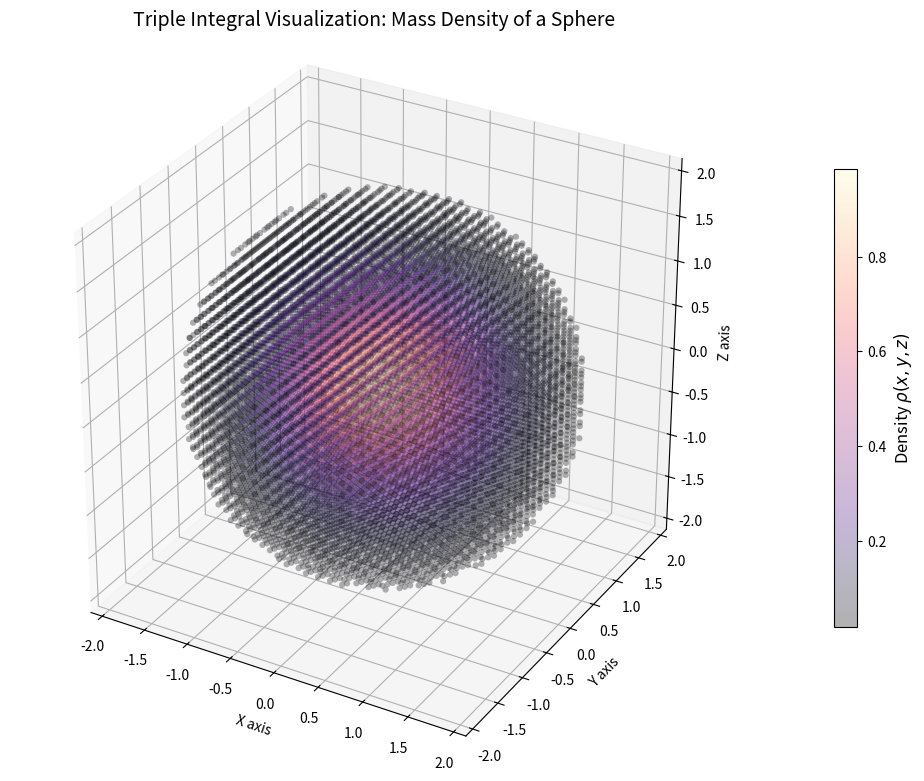

Here is the Python script that generated this plot:
import numpy as np
import matplotlib.pyplot as plt

def visualize_triple_integral():
    # ---------------------------------------------------------
    # 1. DEFINE THE DISCRETE SPACE (The dx, dy, dz elements)
    # ---------------------------------------------------------
    # We create a bounding box from -2 to 2 in all directions.
    # 'resolution' defines how many cubes we slice the box into.
    resolution = 30
    x_range = np.linspace(-2, 2, resolution)
    y_range = np.linspace(-2, 2, resolution)
    z_range = np.linspace(-2, 2, resolution)
    
    # Calculate the volume of our discrete 'dV' cube
    dx = x_range[1] - x_range[0]
    dy = y_range[1] - y_range[0]
    dz = z_range[1] - z_range[0]
    dV = dx * dy * dz

    # Create the 3D grid
    X, Y, Z = np.meshgrid(x_range, y_range, z_range, indexing='ij')

    # ---------------------------------------------------------
    # 2. DEFINE THE DOMAIN V (Limits of Integration)
    # ---------------------------------------------------------
    # Our object is a sphere of radius R = 2.
    # We create a boolean mask to only keep points inside the sphere.
    R = 2.0
    inside_sphere = (X**2 + Y**2 + Z**2) <= R**2
    
    # Filter the coordinates to only include those inside the sphere
    X_vol = X[inside_sphere]
    Y_vol = Y[inside_sphere]
    Z_vol = Z[inside_sphere]

    # ---------------------------------------------------------
    # 3. DEFINE THE DENSITY FUNCTION p(x,y,z)
    # ---------------------------------------------------------
    # Density is highest at the origin and decays outwards: e^(-(x^2+y^2+z^2))
    density = np.exp(-(X_vol**2 + Y_vol**2 + Z_vol**2))

    # ---------------------------------------------------------
    # 4. CALCULATE TOTAL MASS (The Riemann Sum)
    # ---------------------------------------------------------
    # Mass = Sum of (density * dV) for all points inside the volume
    total_mass = np.sum(density * dV)
    print(f"Calculated Mass of the object: {total_mass:.4f} units")

    # ---------------------------------------------------------
    # 5. VISUALIZATION
    # ---------------------------------------------------------
    fig = plt.figure(figsize=(10, 8))
    ax = fig.add_subplot(111, projection='3d')

    # To make the visual clear, we use the density values to dictate 
    # the color (cmap) and we make less dense points more transparent (alpha).
    # We sort the points by density so the densest points are drawn last (on top)
    sort_indices = np.argsort(density)
    X_plot = X_vol[sort_indices]
    Y_plot = Y_vol[sort_indices]
    Z_plot = Z_vol[sort_indices]
    density_plot = density[sort_indices]

    # Plot using scatter
    sc = ax.scatter(
        X_plot, Y_plot, Z_plot, 
        c=density_plot,        # Color mapped to density
        cmap='magma',          # 'magma' goes from black (low) to bright white/yellow (high)
        s=20,                  # Size of the scatter points
        alpha=0.3,             # Transparency allows us to see "inside" the volume
        edgecolors='none'
    )

    # Add a color bar to explain the density mapping
    cbar = plt.colorbar(sc, ax=ax, shrink=0.6, pad=0.1)
    cbar.set_label('Density $\\rho(x,y,z)$', fontsize=12)

    # Formatting the plot
    ax.set_title("Triple Integral Visualization: Mass Density of a Sphere", fontsize=14)
    ax.set_xlabel('X axis')
    ax.set_ylabel('Y axis')
    ax.set_zlabel('Z axis')
    
    # Ensure axes have equal aspect ratio so the sphere doesn't look stretched
    ax.set_box_aspect((1, 1, 1))

    plt.tight_layout()
    plt.show()

if __name__ == "__main__":
    visualize_triple_integral()
